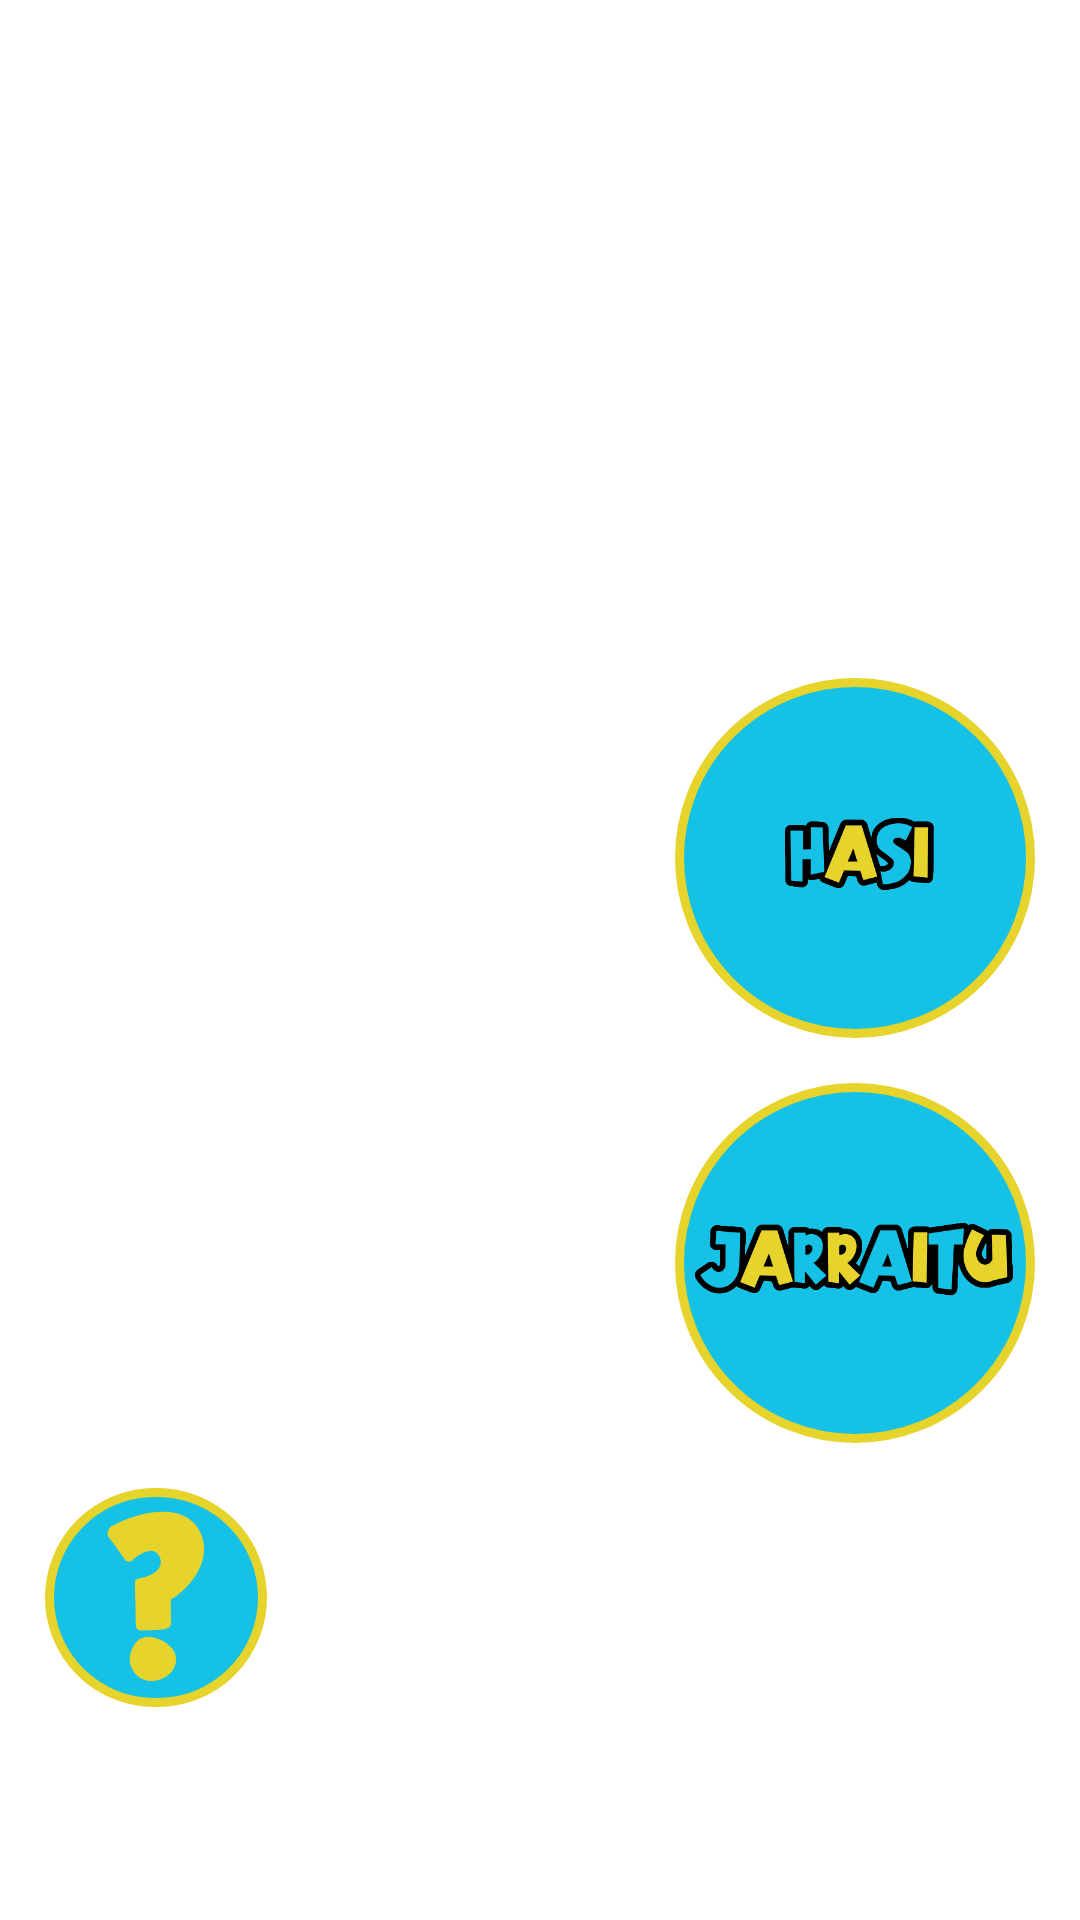

Write the Android layout XML for this screen, with the resource values it uses.
<!-- AndroidManifest.xml: activity theme Theme.Dina.Main -->
<!-- res/layout/activity_main.xml -->
<?xml version="1.0" encoding="utf-8"?>
<LinearLayout xmlns:android="http://schemas.android.com/apk/res/android"
    xmlns:app="http://schemas.android.com/apk/res-auto"
    xmlns:tools="http://schemas.android.com/tools"
    android:layout_width="match_parent"
    android:layout_height="match_parent"
    android:background="@drawable/fondoinicio"
    android:orientation="vertical"
    tools:context=".MainActivity">


    <LinearLayout
        android:layout_width="match_parent"
        android:layout_height="match_parent"
        android:layout_margin="15dp"
        android:orientation="vertical">

        <Space
            android:layout_width="match_parent"
            android:layout_height="211dp" />

        <ImageButton
            android:id="@+id/hasi"
            android:layout_width="120dp"
            android:layout_height="120dp"
            android:layout_gravity="right"
            android:layout_marginBottom="15dp"
            android:background="@drawable/circulo_boton"
            android:scaleType="fitCenter"
            app:srcCompat="@drawable/hasi" />

        <ImageButton
            android:id="@+id/jarraitu"
            android:layout_width="120dp"
            android:layout_height="120dp"
            android:layout_gravity="right"
            android:background="@drawable/circulo_boton"
            android:scaleType="fitCenter"
            app:srcCompat="@drawable/jarraitu" />

        <ImageButton
            android:id="@+id/creditos"
            android:layout_width="74dp"
            android:layout_height="73dp"
            android:layout_marginTop="15dp"
            android:background="@drawable/circulo_boton"
            android:scaleType="centerCrop"
            android:tint="@color/amarilloPrimario"
            app:srcCompat="@drawable/signo_interrogacion" />

    </LinearLayout>

</LinearLayout>
<!-- resources referenced by this layout -->
<resources>
  <color name="amarilloPrimario">#E6D32C</color>
  <!-- drawable circulo_boton (drawable) -->
  <?xml version="1.0" encoding="utf-8"?>
  <shape xmlns:android="http://schemas.android.com/apk/res/android">
  
      <size android:width="50dp" android:height="50dp"></size>
  
      <stroke android:width="3dp"
          android:color="#E6D32C"/>
  
      <corners android:radius="85dp"></corners>
  
      <solid android:color="#15C2E6"></solid>
  </shape>
  <!-- drawable hasi: png bitmap (drawable, 23429 bytes) -->
  <!-- drawable jarraitu: png bitmap (drawable, 39372 bytes) -->
  <!-- drawable signo_interrogacion: png bitmap (drawable, 16658 bytes) -->
  <style name="Theme.Dina.Main" parent="Theme.MaterialComponents.Light.NoActionBar">
          
          <item name="colorPrimary">@color/azulPrimario</item>
          <item name="colorPrimaryVariant">@color/azulSecundario</item>
          <item name="colorOnPrimary">@color/blanco</item>
          
          <item name="colorSecondary">@color/azulPrimario</item>
          <item name="colorSecondaryVariant">@color/azulSecundario</item>
          <item name="colorOnSecondary">@color/blanco</item>
          
          <item name="android:statusBarColor">?attr/colorPrimaryVariant</item>
          
          <item name="android:windowFullscreen">true</item>
          <item name="android:windowActionBar">false</item>
          <item name="android:windowNoTitle">true</item>
      </style>
  <color name="azulPrimario">#15C2E6</color>
  <color name="azulSecundario">#318899</color>
  <color name="blanco">#FFFFFF</color>
</resources>
